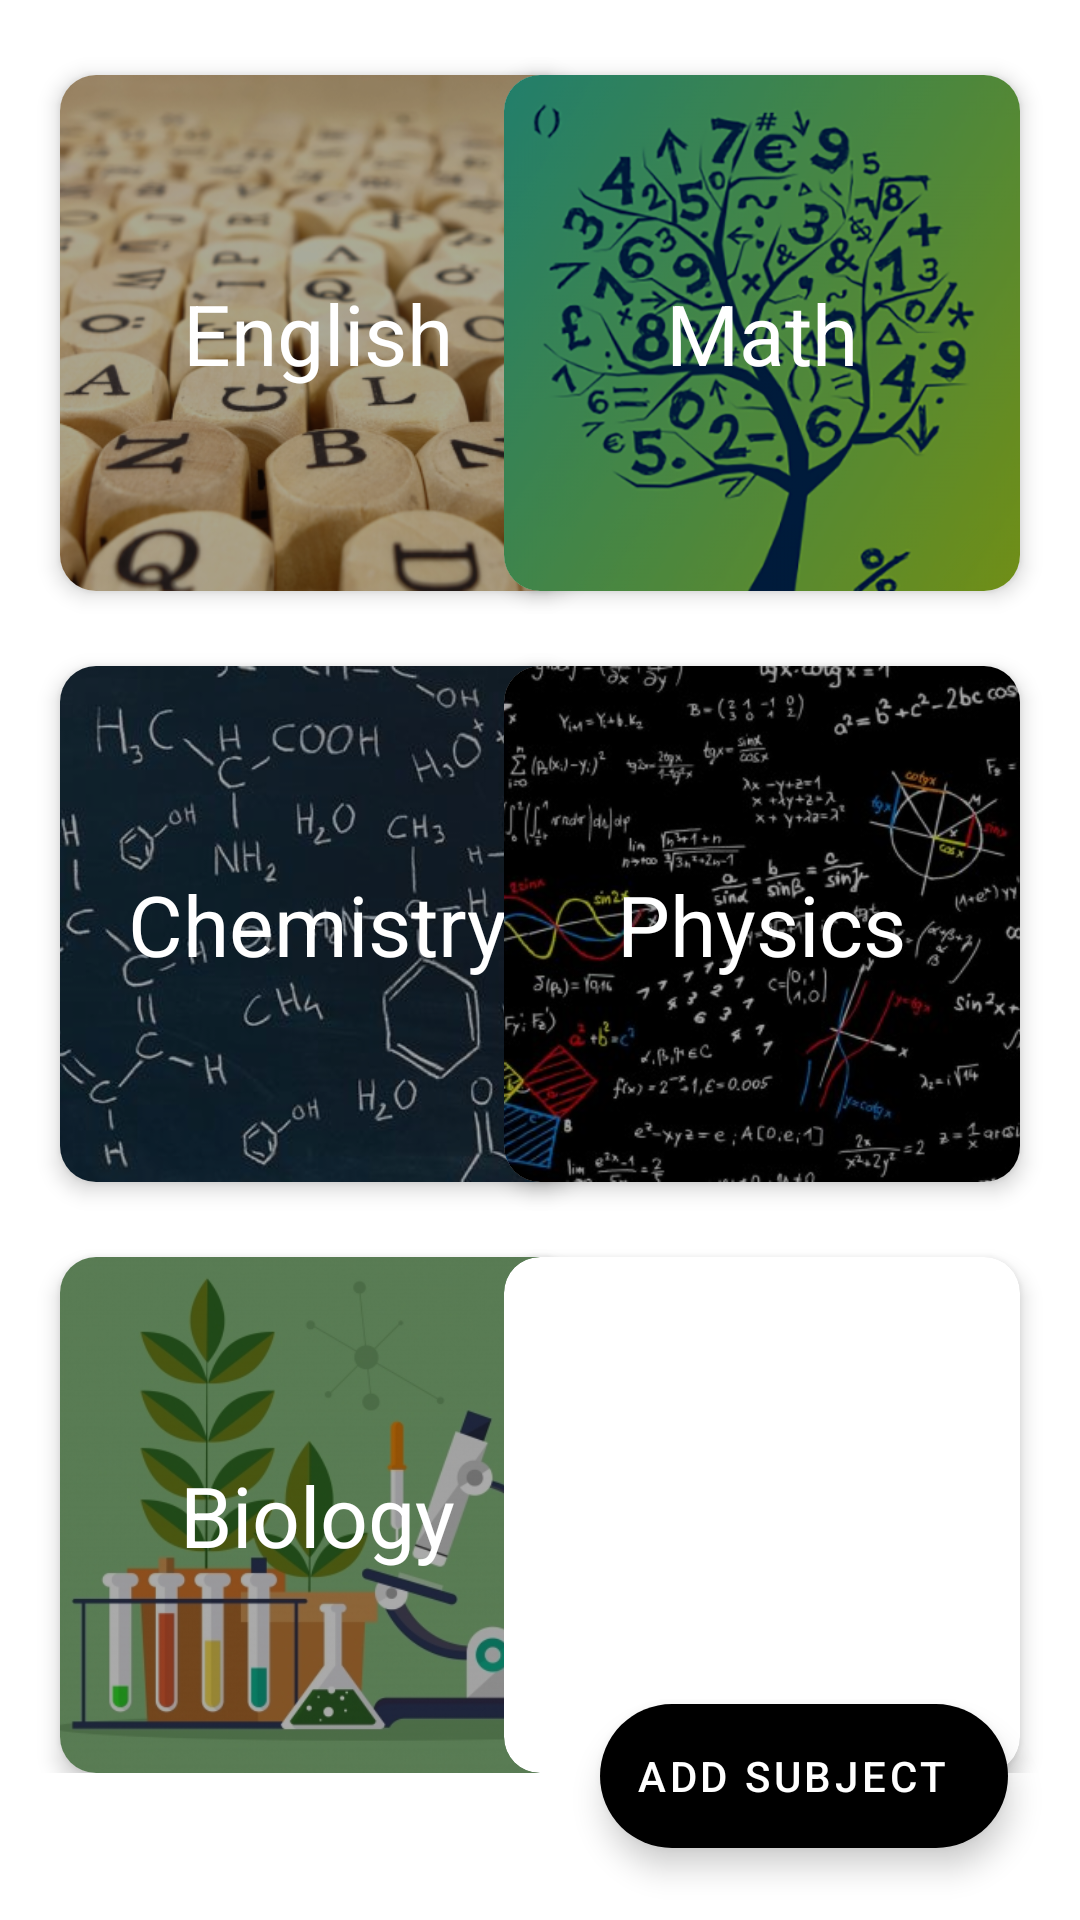

Android layout source for this screen:
<!-- AndroidManifest.xml: application theme AppTheme -->
<!-- res/layout/fragment_subjectlist.xml -->
<?xml version="1.0" encoding="utf-8"?>
<androidx.constraintlayout.widget.ConstraintLayout xmlns:android="http://schemas.android.com/apk/res/android"
    android:layout_width="match_parent"
    android:layout_height="match_parent"
    xmlns:app="http://schemas.android.com/apk/res-auto">
    <ScrollView
        android:layout_width="match_parent"
        android:layout_height="match_parent">
        <androidx.constraintlayout.widget.ConstraintLayout
            android:layout_width="match_parent"
            android:layout_height="wrap_content"
            android:orientation="vertical">

            <com.google.android.material.card.MaterialCardView
                android:layout_width="172dp"
                android:layout_height="172dp"
                android:layout_marginHorizontal="20dp"
                android:layout_marginVertical="25dp"
                app:cardElevation="4dp"
                app:cardCornerRadius="12dp"
                android:id="@+id/subjectlist_eng"
                android:clickable="true"
                app:layout_constraintTop_toTopOf="parent"
                app:layout_constraintLeft_toLeftOf="parent"
                android:foreground="?attr/selectableItemBackground">
                <FrameLayout
                    android:layout_width="match_parent"
                    android:layout_height="match_parent">

                    <androidx.appcompat.widget.AppCompatImageView
                        android:layout_width="match_parent"
                        android:layout_height="match_parent"
                        android:scaleType="centerCrop"
                        android:src="@drawable/english" />
                    <TextView
                        android:layout_width="wrap_content"
                        android:layout_height="wrap_content"
                        android:text="English"
                        android:textSize="28dp"
                        android:textColor="#fff"
                        android:layout_gravity="center"/>
                </FrameLayout>
            </com.google.android.material.card.MaterialCardView>
            <com.google.android.material.card.MaterialCardView
                android:layout_width="172dp"
                android:layout_height="172dp"
                android:layout_marginHorizontal="20dp"
                android:layout_marginVertical="25dp"
                app:cardElevation="4dp"
                app:cardCornerRadius="12dp"
                android:id="@+id/subjectlist_math"
                android:clickable="true"
                app:layout_constraintRight_toRightOf="parent"
                app:layout_constraintTop_toTopOf="parent"
                android:foreground="?attr/selectableItemBackground">
                <FrameLayout
                    android:layout_width="match_parent"
                    android:layout_height="match_parent">
                <androidx.appcompat.widget.AppCompatImageView
                    android:layout_width="match_parent"
                    android:layout_height="match_parent"
                    android:scaleType="centerCrop"
                    android:src="@drawable/maths" />
                <TextView
                    android:layout_width="wrap_content"
                    android:layout_height="wrap_content"
                    android:text="Math"
                    android:textSize="28dp"
                    android:textColor="#fff"
                    android:layout_gravity="center"/>
                </FrameLayout>
            </com.google.android.material.card.MaterialCardView>
            <com.google.android.material.card.MaterialCardView
                android:layout_width="172dp"
                android:layout_height="172dp"
                android:layout_marginHorizontal="20dp"
                android:layout_marginVertical="25dp"
                app:cardElevation="4dp"
                app:cardCornerRadius="12dp"
                app:layout_constraintLeft_toLeftOf="parent"
                app:layout_constraintTop_toBottomOf="@id/subjectlist_eng"
                android:id="@+id/subjectlist_chem"
                android:clickable="true"
                android:foreground="?attr/selectableItemBackground">
                <androidx.appcompat.widget.AppCompatImageView
                    android:layout_width="match_parent"
                    android:layout_height="match_parent"
                    android:scaleType="centerCrop"
                    android:src="@drawable/chemistry" />
                <TextView
                    android:layout_width="wrap_content"
                    android:layout_height="wrap_content"
                    android:text="Chemistry"
                    android:textSize="28dp"
                    android:layout_gravity="center"
                    android:textColor="#fff"/>
            </com.google.android.material.card.MaterialCardView>
            <com.google.android.material.card.MaterialCardView
                android:layout_width="172dp"
                android:layout_height="172dp"
                android:layout_marginHorizontal="20dp"
                android:layout_marginVertical="25dp"
                app:cardElevation="4dp"
                app:cardCornerRadius="12dp"
                android:clickable="true"
                app:layout_constraintRight_toRightOf="parent"
                app:layout_constraintTop_toBottomOf="@id/subjectlist_math"
                android:foreground="?attr/selectableItemBackground"
                android:id="@+id/subjectlist_Physics">
                <androidx.appcompat.widget.AppCompatImageView
                    android:layout_width="match_parent"
                    android:layout_height="match_parent"
                    android:scaleType="centerCrop"
                    android:src="@drawable/physics" />
                <TextView
                    android:layout_width="wrap_content"
                    android:layout_height="wrap_content"
                    android:text="Physics"
                    android:textSize="28dp"
                    android:textColor="#fff"
                    android:layout_gravity="center"/>
            </com.google.android.material.card.MaterialCardView>
            <com.google.android.material.card.MaterialCardView
                android:layout_width="172dp"
                android:layout_height="172dp"
                android:layout_marginHorizontal="20dp"
                android:layout_marginVertical="25dp"
                app:cardElevation="4dp"
                app:cardCornerRadius="12dp"
                android:clickable="true"
                android:foreground="?attr/selectableItemBackground"
                android:id="@+id/subjectlist_biology"
                app:layout_constraintLeft_toLeftOf="parent"
                app:layout_constraintTop_toBottomOf="@id/subjectlist_chem">
                <androidx.appcompat.widget.AppCompatImageView
                    android:layout_width="match_parent"
                    android:layout_height="match_parent"
                    android:scaleType="centerCrop"
                    android:src="@drawable/biology" />
                <TextView
                    android:layout_width="wrap_content"
                    android:layout_height="wrap_content"
                    android:text="Biology"
                    android:textSize="28dp"
                    android:textColor="#fff"
                    android:layout_gravity="center"/>
            </com.google.android.material.card.MaterialCardView>
            <com.google.android.material.card.MaterialCardView
                android:layout_width="172dp"
                android:layout_height="172dp"
                android:layout_marginHorizontal="20dp"
                android:layout_marginVertical="25dp"
                app:cardElevation="4dp"
                app:cardCornerRadius="12dp"
                android:clickable="true"
                app:layout_constraintRight_toRightOf="parent"
                app:layout_constraintTop_toBottomOf="@id/subjectlist_Physics"
                android:foreground="?attr/selectableItemBackground"
                android:id="@+id/subjectlist_hardware">
                <androidx.appcompat.widget.AppCompatImageView
                    android:layout_width="match_parent"
                    android:layout_height="match_parent"
                    android:scaleType="centerCrop"
                    android:src="@drawable/hardware" />
                <TextView
                    android:layout_width="wrap_content"
                    android:layout_height="wrap_content"
                    android:text="Hardware"
                    android:textSize="28dp"
                    android:textColor="#fff"
                    android:layout_gravity="center"/>
            </com.google.android.material.card.MaterialCardView>
        </androidx.constraintlayout.widget.ConstraintLayout>
    </ScrollView>
    <com.google.android.material.floatingactionbutton.ExtendedFloatingActionButton
        android:layout_width="wrap_content"
        android:layout_height="wrap_content"
        app:layout_constraintEnd_toEndOf="parent"
        app:layout_constraintBottom_toBottomOf="parent"
        android:layout_margin="24dp"
        android:elevation="4dp"
        android:text="Add Subject"
        app:iconTint="#fff"
        android:textColor="#fff"
        app:backgroundTint="#000"
        app:icon="@drawable/ic_add_circle_outline_black_24dp"/>
</androidx.constraintlayout.widget.ConstraintLayout>
<!-- resources referenced by this layout -->
<resources>
  <!-- drawable biology: png bitmap (drawable, 183832 bytes) -->
  <!-- drawable chemistry: png bitmap (drawable, 186010 bytes) -->
  <!-- drawable english: png bitmap (drawable, 262644 bytes) -->
  <!-- drawable maths: png bitmap (drawable, 253572 bytes) -->
  <!-- drawable physics: png bitmap (drawable, 216044 bytes) -->
  <style name="AppTheme" parent="Theme.MaterialComponents.Light.NoActionBar">
          
          <item name="colorPrimary">@color/colorPrimary</item>
          <item name="colorPrimaryDark">@color/colorPrimaryDark</item>
          <item name="colorAccent">@color/colorAccent</item>
          <item name="android:windowLightStatusBar">true</item>
          <item name="android:statusBarColor">#FFFFFF</item>
      </style>
  <!-- not gathered from this repository: default colours our renderer supplied (Android Studio template values) -->
  <color name="colorPrimary">#FF6200EE</color>
  <color name="colorPrimaryDark">#FF3700B3</color>
  <color name="colorAccent">#FF03DAC5</color>
</resources>
